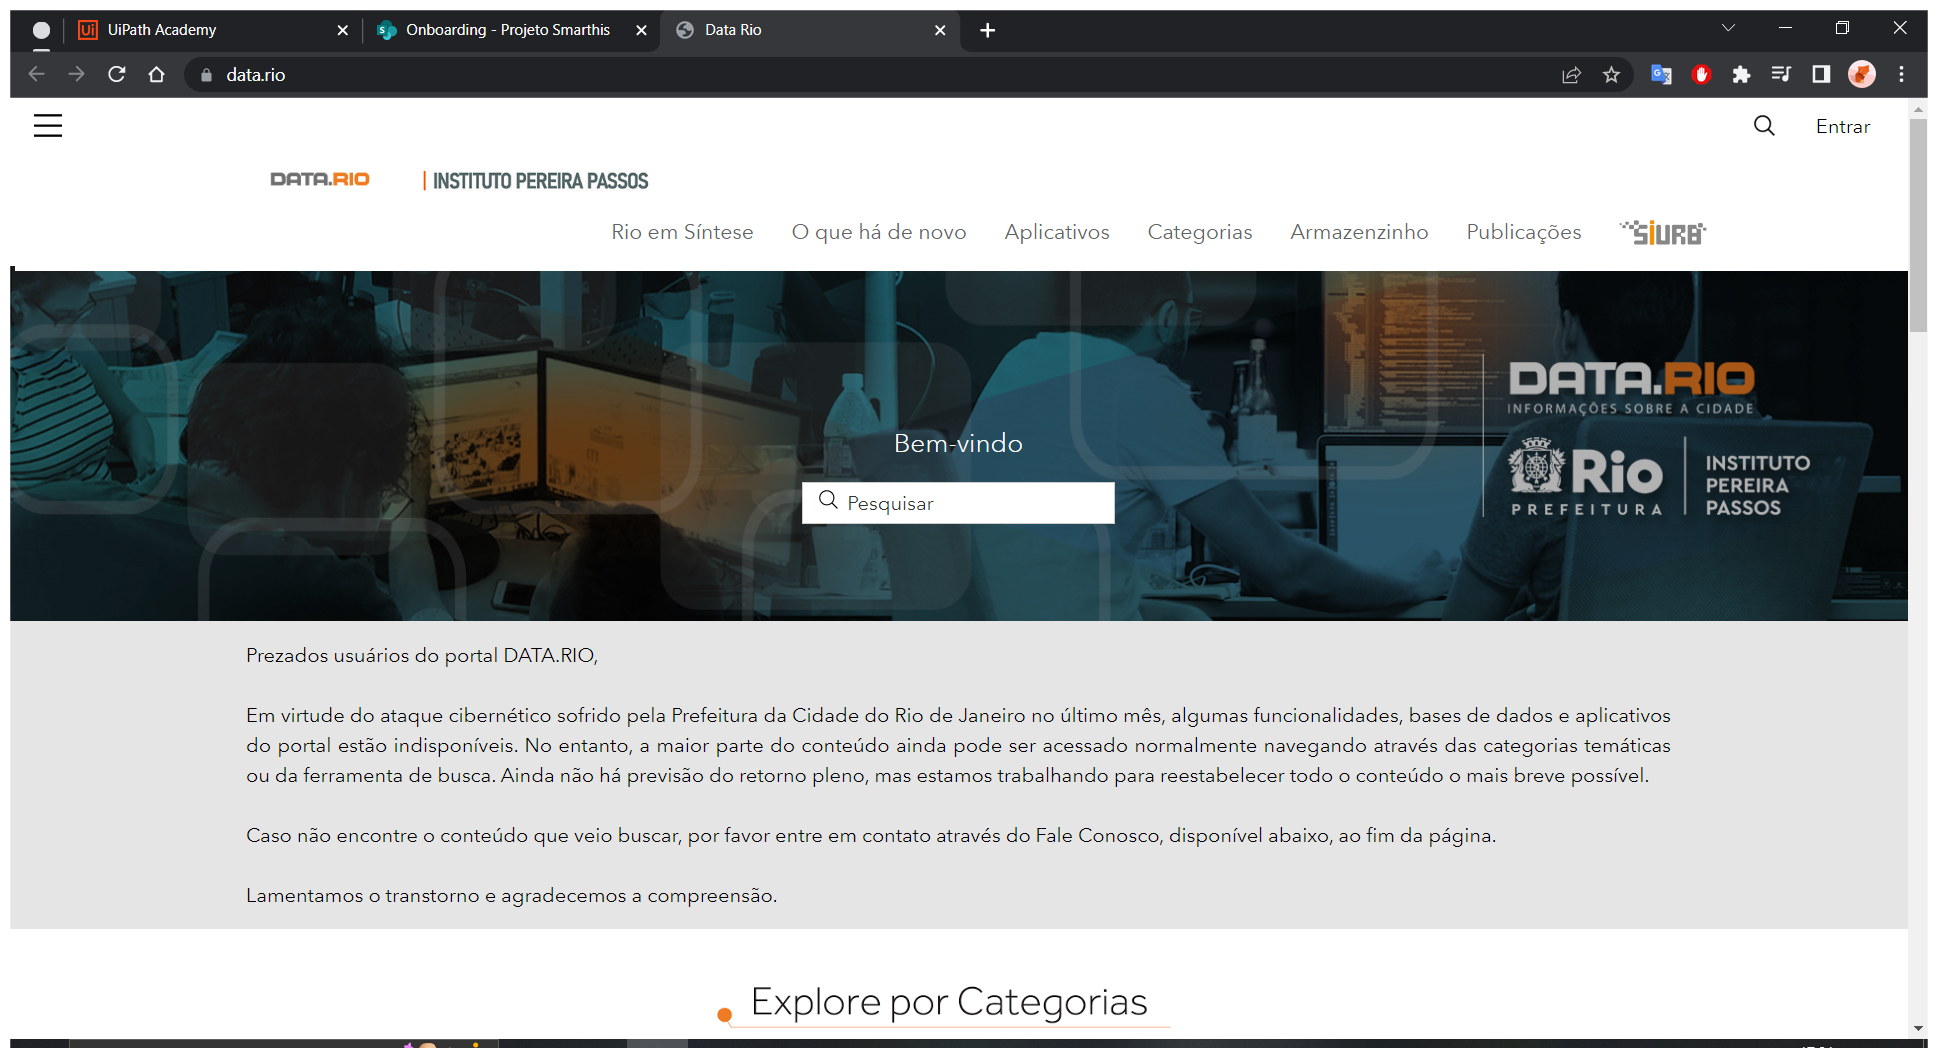
Task: Projeto desenvolvido para demonstrar as habilidades adquiridas nos cursos da UiPath
Workflow: Chrome_Open

Step 1: Use Browser Chrome: Data Rio in window 'Data Rio' (chrome.exe)

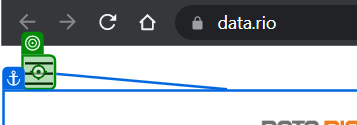
Step 2: click on 'Menu de Navegação Global'

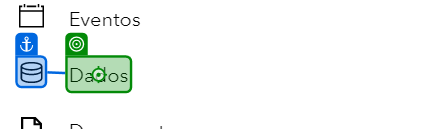
Step 3: click on 'Dados'

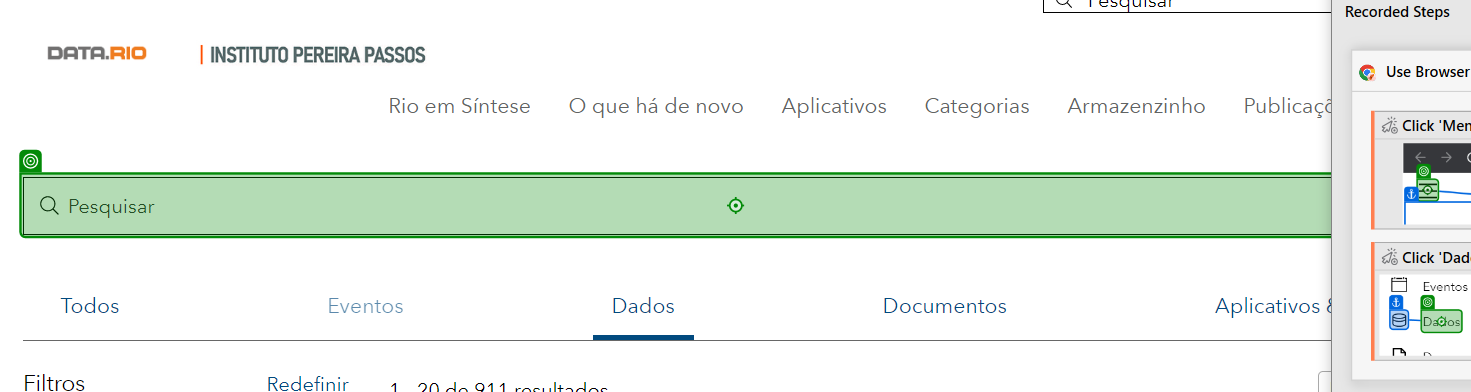
Step 4: type "Dados diários do índice de Qualidade do ar - IQAR"

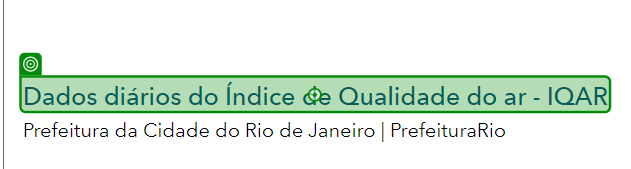
Step 5: click on 'Dados diários'

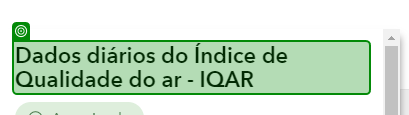
Step 6: check 'Dados diários'

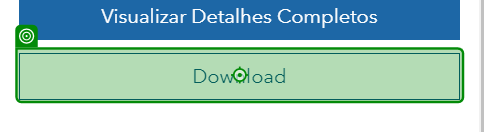
Step 7: click on 'Download'

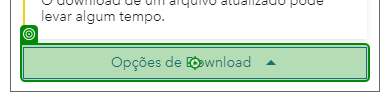
Step 8: click

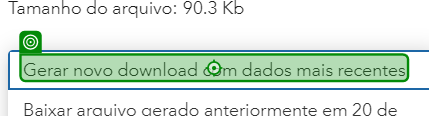
Step 9: click on 'Gerar novo'

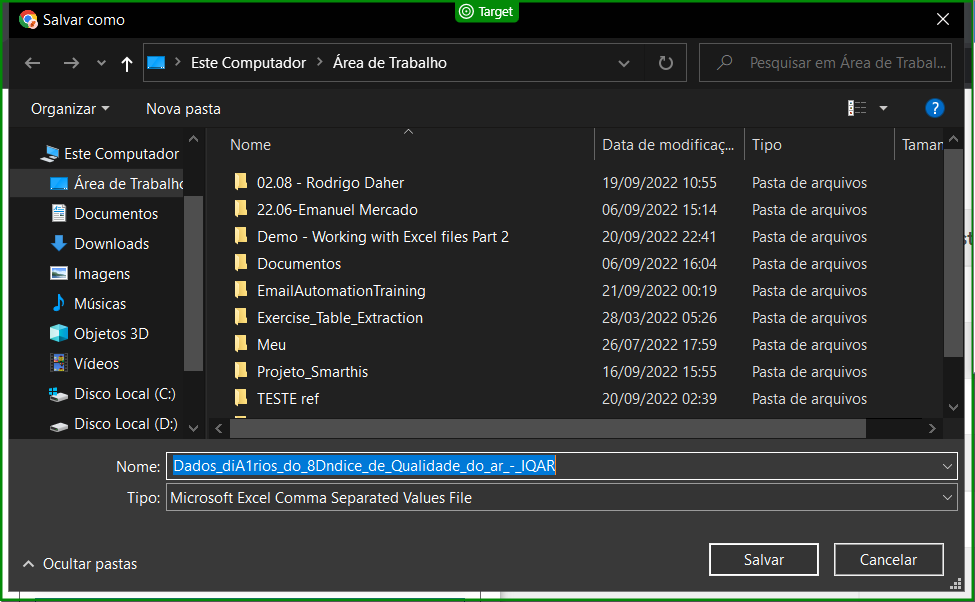
Step 10: check

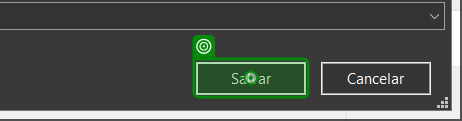
Step 11: click